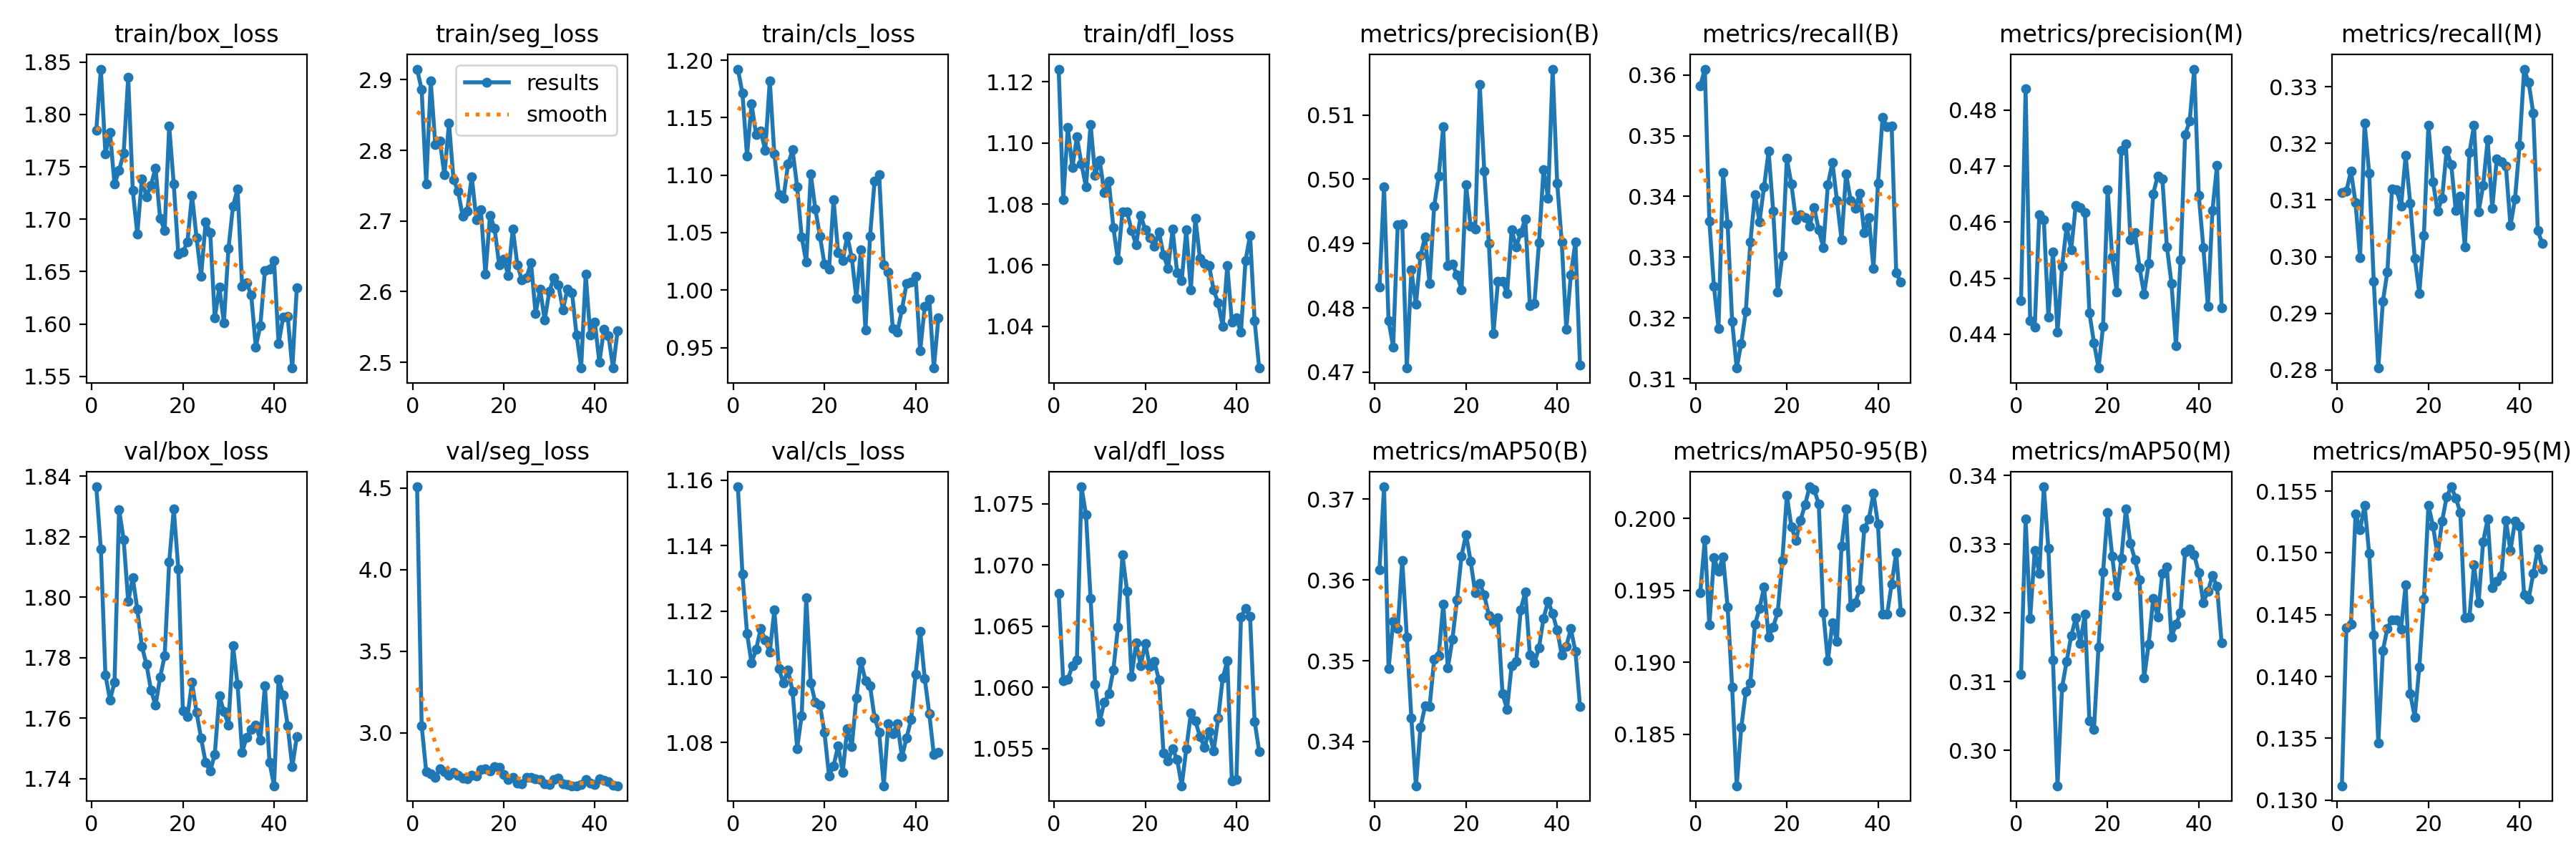

Data behind this chart, as committed beside it:
epoch, time, train/box_loss, train/seg_loss, train/cls_loss, train/dfl_loss, metrics/precision(B), metrics/recall(B), metrics/mAP50(B), metrics/mAP50-95(B), metrics/precision(M), metrics/recall(M), metrics/mAP50(M), metrics/mAP50-95(M), val/box_loss, val/seg_loss, val/cls_loss, val/dfl_loss, lr/pg0, lr/pg1, lr/pg2
1, 14.67, 1.785, 2.915, 1.192, 1.124, 0.4832, 0.3582, 0.3613, 0.1949, 0.446, 0.3113, 0.3111, 0.1312, 1.836, 4.507, 1.158, 1.068, 0.06739, 0.0001639, 0.0001639
2, 30.17, 1.843, 2.886, 1.171, 1.081, 0.4988, 0.3609, 0.3715, 0.1985, 0.4838, 0.3116, 0.3336, 0.144, 1.816, 3.044, 1.131, 1.061, 0.03422, 0.0003284, 0.0003284
3, 45.41, 1.763, 2.753, 1.117, 1.105, 0.478, 0.3359, 0.349, 0.1926, 0.4423, 0.3151, 0.3192, 0.1442, 1.774, 2.763, 1.113, 1.061, 0.001046, 0.0004907, 0.0004907
4, 60.86, 1.783, 2.898, 1.162, 1.092, 0.4739, 0.3252, 0.3548, 0.1973, 0.4413, 0.3095, 0.3291, 0.1532, 1.766, 2.748, 1.104, 1.062, 0.0004901, 0.0004901, 0.0004901
5, 76.28, 1.733, 2.808, 1.135, 1.102, 0.4929, 0.3183, 0.3539, 0.1963, 0.4613, 0.2998, 0.3257, 0.1519, 1.772, 2.728, 1.108, 1.062, 0.0004868, 0.0004868, 0.0004868
6, 91.06, 1.747, 2.813, 1.139, 1.093, 0.493, 0.3439, 0.3624, 0.1973, 0.4604, 0.3236, 0.3383, 0.1538, 1.829, 2.78, 1.115, 1.076, 0.0004835, 0.0004835, 0.0004835
7, 105.3, 1.763, 2.765, 1.121, 1.086, 0.4706, 0.3354, 0.3529, 0.1939, 0.443, 0.3147, 0.3293, 0.1499, 1.819, 2.762, 1.111, 1.074, 0.0004802, 0.0004802, 0.0004802
8, 119.5, 1.836, 2.838, 1.182, 1.106, 0.4859, 0.3194, 0.3429, 0.1883, 0.4547, 0.2957, 0.3132, 0.1433, 1.799, 2.74, 1.108, 1.067, 0.0004769, 0.0004769, 0.0004769
9, 134.2, 1.728, 2.758, 1.118, 1.089, 0.4805, 0.3118, 0.3345, 0.1814, 0.4403, 0.2803, 0.2949, 0.1346, 1.806, 2.756, 1.12, 1.06, 0.0004736, 0.0004736, 0.0004736
10, 149.9, 1.686, 2.742, 1.083, 1.094, 0.4881, 0.3159, 0.3418, 0.1855, 0.4521, 0.2921, 0.3092, 0.1421, 1.796, 2.739, 1.102, 1.057, 0.0004703, 0.0004703, 0.0004703
11, 164.5, 1.739, 2.707, 1.08, 1.084, 0.491, 0.3211, 0.3444, 0.188, 0.4592, 0.2973, 0.3129, 0.1439, 1.784, 2.725, 1.098, 1.059, 0.000467, 0.000467, 0.000467
12, 179.5, 1.721, 2.714, 1.109, 1.087, 0.4838, 0.3326, 0.3443, 0.1886, 0.4551, 0.312, 0.3166, 0.1446, 1.778, 2.719, 1.102, 1.059, 0.0004637, 0.0004637, 0.0004637
13, 195, 1.733, 2.763, 1.122, 1.072, 0.4958, 0.3403, 0.3502, 0.1926, 0.463, 0.3118, 0.3192, 0.1446, 1.769, 2.738, 1.096, 1.061, 0.0004604, 0.0004604, 0.0004604
14, 210.1, 1.749, 2.702, 1.09, 1.062, 0.5004, 0.3359, 0.3507, 0.1937, 0.4626, 0.3089, 0.3156, 0.1439, 1.764, 2.737, 1.078, 1.065, 0.0004571, 0.0004571, 0.0004571
15, 225.5, 1.701, 2.716, 1.046, 1.077, 0.5082, 0.3416, 0.357, 0.1953, 0.4617, 0.3179, 0.3198, 0.1474, 1.773, 2.775, 1.088, 1.071, 0.0004538, 0.0004538, 0.0004538
16, 240.4, 1.69, 2.624, 1.024, 1.077, 0.4865, 0.3474, 0.3491, 0.1917, 0.4438, 0.3095, 0.3043, 0.1386, 1.781, 2.778, 1.124, 1.068, 0.0004505, 0.0004505, 0.0004505
17, 256.1, 1.789, 2.708, 1.101, 1.071, 0.4868, 0.3376, 0.3526, 0.1925, 0.4385, 0.2997, 0.3031, 0.1367, 1.812, 2.766, 1.098, 1.061, 0.0004472, 0.0004472, 0.0004472
18, 271.3, 1.733, 2.69, 1.07, 1.067, 0.4852, 0.3243, 0.3575, 0.1935, 0.434, 0.2935, 0.3151, 0.1408, 1.829, 2.794, 1.092, 1.064, 0.0004439, 0.0004439, 0.0004439
19, 286.8, 1.667, 2.638, 1.047, 1.076, 0.4828, 0.3302, 0.363, 0.1971, 0.4414, 0.3037, 0.326, 0.1463, 1.809, 2.786, 1.091, 1.062, 0.0004406, 0.0004406, 0.0004406
20, 302.3, 1.669, 2.646, 1.023, 1.072, 0.4991, 0.3462, 0.3656, 0.2016, 0.4658, 0.3233, 0.3346, 0.1538, 1.762, 2.745, 1.083, 1.064, 0.0004373, 0.0004373, 0.0004373
21, 317.9, 1.678, 2.623, 1.018, 1.069, 0.4927, 0.342, 0.3624, 0.1994, 0.4537, 0.3132, 0.3283, 0.1522, 1.76, 2.713, 1.07, 1.062, 0.000434, 0.000434, 0.000434
22, 333.1, 1.723, 2.689, 1.079, 1.066, 0.4923, 0.3361, 0.3584, 0.1985, 0.4476, 0.308, 0.3225, 0.1498, 1.772, 2.726, 1.073, 1.062, 0.0004307, 0.0004307, 0.0004307
23, 348.4, 1.682, 2.638, 1.032, 1.071, 0.5148, 0.337, 0.3596, 0.1999, 0.4728, 0.3103, 0.3279, 0.1526, 1.762, 2.691, 1.079, 1.061, 0.0004274, 0.0004274, 0.0004274
24, 363.7, 1.646, 2.616, 1.026, 1.063, 0.5013, 0.3365, 0.3581, 0.201, 0.474, 0.3188, 0.3351, 0.1545, 1.753, 2.689, 1.071, 1.055, 0.0004241, 0.0004241, 0.0004241
25, 379.3, 1.697, 2.62, 1.047, 1.059, 0.49, 0.3351, 0.3556, 0.2022, 0.4569, 0.3162, 0.3301, 0.1553, 1.745, 2.728, 1.084, 1.054, 0.0004208, 0.0004208, 0.0004208
26, 394.3, 1.687, 2.641, 1.028, 1.072, 0.476, 0.3381, 0.3548, 0.202, 0.4581, 0.3081, 0.3277, 0.1545, 1.742, 2.727, 1.079, 1.055, 0.0004175, 0.0004175, 0.0004175
27, 409.9, 1.606, 2.569, 0.9929, 1.057, 0.4841, 0.3345, 0.3553, 0.201, 0.4519, 0.3107, 0.3248, 0.1533, 1.748, 2.717, 1.094, 1.054, 0.0004142, 0.0004142, 0.0004142
28, 424.7, 1.635, 2.604, 1.035, 1.055, 0.4841, 0.3316, 0.3459, 0.1935, 0.4472, 0.3017, 0.3105, 0.1448, 1.767, 2.715, 1.105, 1.052, 0.0004109, 0.0004109, 0.0004109
29, 439.9, 1.601, 2.56, 0.965, 1.072, 0.4822, 0.3419, 0.344, 0.1901, 0.4526, 0.3184, 0.3155, 0.1448, 1.762, 2.686, 1.099, 1.055, 0.0004076, 0.0004076, 0.0004076
30, 455, 1.672, 2.6, 1.047, 1.052, 0.4922, 0.3456, 0.3494, 0.1928, 0.4651, 0.3232, 0.3221, 0.149, 1.758, 2.681, 1.097, 1.058, 0.0004043, 0.0004043, 0.0004043
31, 470.1, 1.712, 2.62, 1.095, 1.075, 0.4895, 0.3393, 0.3499, 0.1915, 0.4683, 0.3079, 0.3194, 0.1459, 1.784, 2.716, 1.087, 1.057, 0.000401, 0.000401, 0.000401
32, 485.1, 1.729, 2.609, 1.101, 1.062, 0.4916, 0.3329, 0.3563, 0.1981, 0.4678, 0.3125, 0.3257, 0.1509, 1.771, 2.724, 1.083, 1.056, 0.0003977, 0.0003977, 0.0003977
33, 500.9, 1.636, 2.575, 1.022, 1.061, 0.4939, 0.3437, 0.3585, 0.2007, 0.4556, 0.3206, 0.3267, 0.1527, 1.749, 2.689, 1.067, 1.055, 0.0003944, 0.0003944, 0.0003944
34, 515.7, 1.639, 2.604, 1.016, 1.06, 0.4803, 0.3394, 0.3507, 0.1938, 0.4491, 0.3085, 0.3164, 0.1472, 1.754, 2.681, 1.086, 1.056, 0.0003911, 0.0003911, 0.0003911
35, 531.1, 1.627, 2.598, 0.9662, 1.052, 0.4807, 0.3381, 0.3497, 0.1941, 0.438, 0.3173, 0.3183, 0.1477, 1.756, 2.676, 1.083, 1.055, 0.0003878, 0.0003878, 0.0003878
36, 545.8, 1.578, 2.538, 0.9636, 1.048, 0.4901, 0.3405, 0.3516, 0.1951, 0.4532, 0.3168, 0.3201, 0.1482, 1.758, 2.676, 1.086, 1.057, 0.0003845, 0.0003845, 0.0003845
37, 560.9, 1.599, 2.492, 0.9832, 1.04, 0.5015, 0.3341, 0.3553, 0.1993, 0.4756, 0.316, 0.3288, 0.1526, 1.753, 2.682, 1.076, 1.061, 0.0003812, 0.0003812, 0.0003812
38, 576.6, 1.651, 2.625, 1.006, 1.06, 0.4971, 0.3366, 0.3574, 0.2, 0.478, 0.3055, 0.3292, 0.1502, 1.771, 2.713, 1.081, 1.062, 0.0003779, 0.0003779, 0.0003779
39, 591.9, 1.653, 2.539, 1.007, 1.041, 0.5171, 0.3282, 0.3558, 0.2018, 0.4873, 0.3102, 0.3284, 0.1526, 1.745, 2.693, 1.087, 1.052, 0.0003746, 0.0003746, 0.0003746
40, 607.1, 1.661, 2.557, 1.012, 1.043, 0.4994, 0.3422, 0.3538, 0.1996, 0.4648, 0.3197, 0.3259, 0.1521, 1.738, 2.685, 1.101, 1.052, 0.0003713, 0.0003713, 0.0003713
41, 622.6, 1.581, 2.5, 0.947, 1.038, 0.4902, 0.353, 0.3507, 0.1933, 0.4555, 0.3331, 0.3215, 0.1466, 1.773, 2.72, 1.114, 1.066, 0.000368, 0.000368, 0.000368
42, 637.8, 1.606, 2.546, 0.9857, 1.062, 0.4767, 0.3515, 0.3518, 0.1933, 0.445, 0.3307, 0.3231, 0.1463, 1.768, 2.71, 1.1, 1.066, 0.0003647, 0.0003647, 0.0003647
43, 652.6, 1.607, 2.538, 0.9919, 1.07, 0.4852, 0.3516, 0.3539, 0.1955, 0.4621, 0.3253, 0.3254, 0.1483, 1.757, 2.7, 1.089, 1.066, 0.0003614, 0.0003614, 0.0003614
44, 667.9, 1.558, 2.492, 0.9322, 1.042, 0.4903, 0.3275, 0.3512, 0.1976, 0.4701, 0.3046, 0.3239, 0.1503, 1.744, 2.68, 1.076, 1.057, 0.0003581, 0.0003581, 0.0003581
45, 683.4, 1.635, 2.545, 0.9757, 1.026, 0.4711, 0.3259, 0.3443, 0.1935, 0.4447, 0.3023, 0.3157, 0.1487, 1.754, 2.676, 1.077, 1.055, 0.0003548, 0.0003548, 0.0003548
